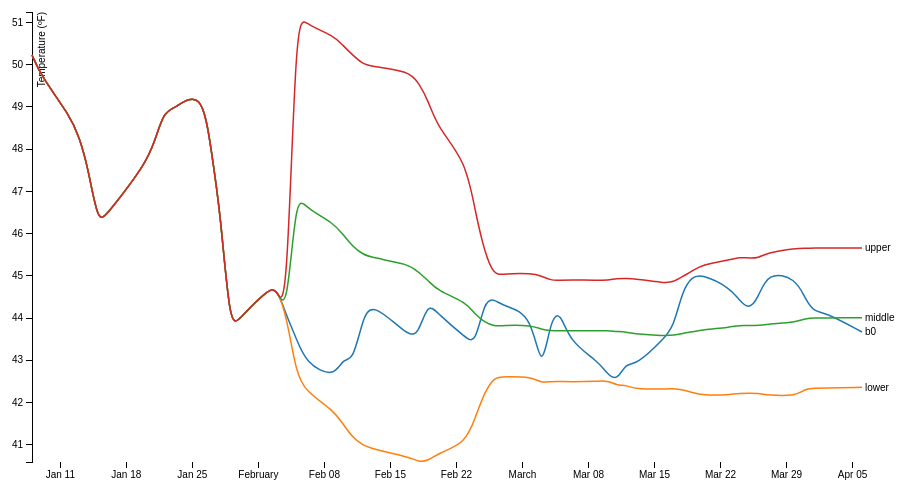
D3 v3 page, settled after 360 driven frames (6 s of simulated time); the page loaded 1 data file(s).



var margin = {top: 20, right: 80, bottom: 30, left: 50},
    width = 960 - margin.left - margin.right,
    height = 500 - margin.top - margin.bottom;

var parseDate = d3.time.format("%Y%m%d").parse;

var x = d3.time.scale()
    .range([0, width]);

var y = d3.scale.linear()
    .range([height, 0]);

var color = d3.scale.category10();

var xAxis = d3.svg.axis()
    .scale(x)
    .orient("bottom");

var yAxis = d3.svg.axis()
    .scale(y)
    .orient("left");

var line = d3.svg.line()
    .interpolate("basis")
    .x(function(d) { return x(d.date); })
    .y(function(d) { return y(d.temperature); });

var svg = d3.select("body").append("svg")
    .attr("width", width + margin.left + margin.right)
    .attr("height", height + margin.top + margin.bottom)
    .append("g")
    .attr("transform", "translate(" + margin.left + "," + margin.top + ")");

d3.tsv("bollingerBands.tsv", function(error, data) {
  color.domain(d3.keys(data[0]).filter(function(key) { return key !== "date"; }));

  data.forEach(function(d) {
    d.date = parseDate(d.date);
  });

  var cities = color.domain().map(function(name) {
    return {
      name: name,
      values: data.map(function(d) {
        return {date: d.date, temperature: +d[name]};
      })
    };
  });

  x.domain(d3.extent(data, function(d) { return d.date; }));

  y.domain([
    d3.min(cities, function(c) { return d3.min(c.values, function(v) { return v.temperature; }); }),
    d3.max(cities, function(c) { return d3.max(c.values, function(v) { return v.temperature; }); })
  ]);

  svg.append("g")
      .attr("class", "x axis")
      .attr("transform", "translate(0," + height + ")")
      .call(xAxis);

  svg.append("g")
      .attr("class", "y axis")
      .call(yAxis)
      .append("text")
      .attr("transform", "rotate(-90)")
      .attr("y", 6)
      .attr("dy", ".71em")
      .style("text-anchor", "end")
      .text("Temperature (ºF)");

  var city = svg.selectAll(".city")
      .data(cities)
      .enter().append("g")
      .attr("class", "city");

  city.append("path")
      .attr("class", "line")
      .attr("d", function(d) { return line(d.values); })
      .style("stroke", function(d) { return color(d.name); });

  city.append("text")
      .datum(function(d) { return {name: d.name, value: d.values[d.values.length - 1]}; })
      .attr("transform", function(d) { return "translate(" + x(d.value.date) + "," + y(d.value.temperature) + ")"; })
      .attr("x", 3)
      .attr("dy", ".35em")
      .text(function(d) { return d.name; });
});



### data: bollingerBands.tsv
date	b0	lower	middle	upper
20150108	50.23	50.23	50.23	50.23
20150109	49.72	49.72	49.72	49.72
20150112	48.8	48.8	48.8	48.8
20150113	48.3	48.3	48.3	48.3
20150114	47.51	47.51	47.51	47.51
20150115	46.23	46.23	46.23	46.23
20150116	46.47	46.47	46.47	46.47
20150120	47.63	47.63	47.63	47.63
20150121	48.18	48.18	48.18	48.18
20150122	48.89	48.89	48.89	48.89
20150123	48.95	48.95	48.95	48.95
20150126	49.44	49.44	49.44	49.44
20150127	47.99	47.99	47.99	47.99
20150128	46.46	46.46	46.46	46.46
20150129	43.73	43.73	43.73	43.73
20150130	43.99	43.99	43.99	43.99
20150202	44.68	44.68	44.68	44.68
20150203	44.7	44.7	44.7	44.7
20150204	44.04	44.04	44.04	44.04
20150205	43.54	42.7	46.97	51.25
20150206	42.94	42.26	46.61	50.96
20150209	42.57	41.81	46.25	50.69
20150210	43.07	41.48	45.97	50.45
20150211	42.96	41.17	45.7	50.23
20150212	43.92	41	45.52	50.03
20150213	44.42	40.9	45.43	49.96
20150217	43.53	40.71	45.28	49.85
20150218	43.65	40.59	45.08	49.57
20150219	44.37	40.62	44.89	49.16
20150220	44.11	40.79	44.65	48.51
20150223	43.53	41.04	44.38	47.73
20150224	43.38	41.65	44.08	46.51
20150225	44.43	42.25	43.9	45.55
20150226	44.45	42.6	43.8	45
20150227	44.28	42.61	43.83	45.05
20150302	44.11	42.61	43.83	45.06
20150303	42.62	42.46	43.73	45
20150304	43.99	42.5	43.7	44.89
20150305	44.16	42.5	43.7	44.9
20150306	43.44	42.49	43.7	44.9
20150309	42.98	42.5	43.7	44.9
20150310	42.68	42.52	43.7	44.89
20150311	42.5	42.41	43.68	44.94
20150312	42.95	42.41	43.67	44.94
20150313	42.87	42.31	43.62	44.93
20150316	43.51	42.32	43.58	44.83
20150317	43.78	42.33	43.59	44.85
20150318	44.67	42.3	43.64	44.99
20150319	44.98	42.24	43.67	45.11
20150320	45.04	42.17	43.72	45.26
20150323	44.72	42.18	43.78	45.38
20150324	44.42	42.22	43.83	45.44
20150325	44.2	42.22	43.82	45.42
20150326	44.47	42.22	43.82	45.42
20150327	45.1	42.17	43.86	45.55
20150330	44.95	42.15	43.9	45.65
20150331	44.44	42.33	43.99	45.65
20150401	44.13	42.34	44	45.66
20150402	44.15	42.34	44	45.66
20150406	43.67	42.36	44.01	45.66